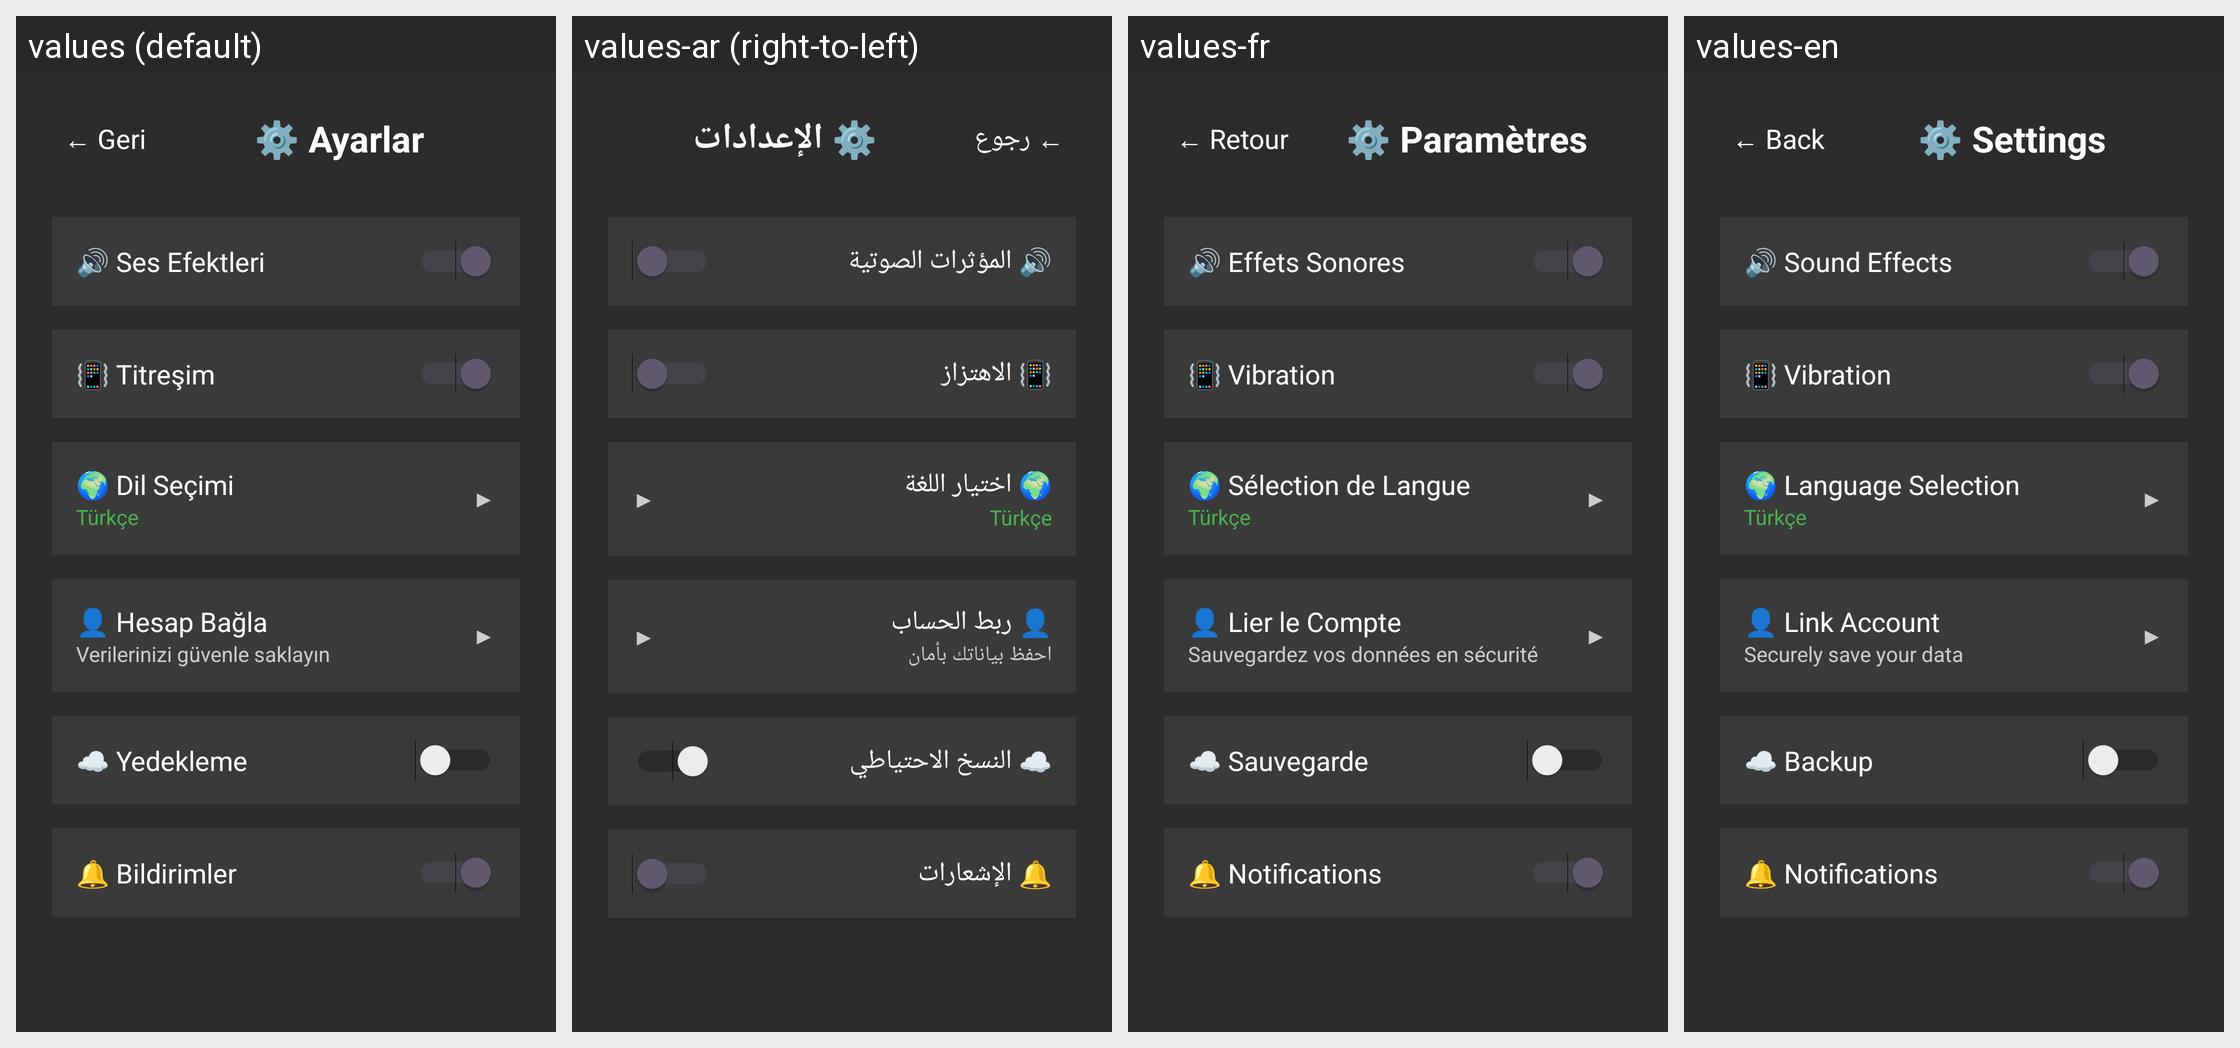

Here is an Android app screen in its default locale and in the app's own translations. Write out the translated-string differences for the strings that appear on this screen.
Android screen res/layout/activity_settings_simple.xml rendered under 4 locales, left to right: values (default), values-ar (right-to-left), values-fr, values-en. Device: Nexus 5 (rendered at 1080×1920; each locale shown at half size, 540×960, under a caption strip naming it); theme Theme.Arabaoyunu2.
Other locales in the repository, not shown: values-de, values-es.
Strings drawn on this screen, with the default value and each locale's value (text and hints the layout hard-codes, and strings that could not be matched under every locale, appear in the picture but are not listed):

back_button
  values: ← Geri
  values-ar: ← رجوع
  values-fr: ← Retour
  values-en: ← Back

settings_title
  values: ⚙️ Ayarlar
  values-ar: ⚙️ الإعدادات
  values-fr: ⚙️ Paramètres
  values-en: ⚙️ Settings

sound_effects
  values: 🔊 Ses Efektleri
  values-ar: 🔊 المؤثرات الصوتية
  values-fr: 🔊 Effets Sonores
  values-en: 🔊 Sound Effects

vibration
  values: 📳 Titreşim
  values-ar: 📳 الاهتزاز
  values-fr: 📳 Vibration
  values-en: 📳 Vibration

language_selection
  values: 🌍 Dil Seçimi
  values-ar: 🌍 اختيار اللغة
  values-fr: 🌍 Sélection de Langue
  values-en: 🌍 Language Selection

language_turkish
  values: Türkçe
  values-ar: Türkçe
  values-fr: Türkçe
  values-en: Türkçe

account_linking
  values: 👤 Hesap Bağla
  values-ar: 👤 ربط الحساب
  values-fr: 👤 Lier le Compte
  values-en: 👤 Link Account

account_status_unlinked
  values: Verilerinizi güvenle saklayın
  values-ar: احفظ بياناتك بأمان
  values-fr: Sauvegardez vos données en sécurité
  values-en: Securely save your data

backup
  values: ☁️ Yedekleme
  values-ar: ☁️ النسخ الاحتياطي
  values-fr: ☁️ Sauvegarde
  values-en: ☁️ Backup

notifications
  values: 🔔 Bildirimler
  values-ar: 🔔 الإشعارات
  values-fr: 🔔 Notifications
  values-en: 🔔 Notifications
